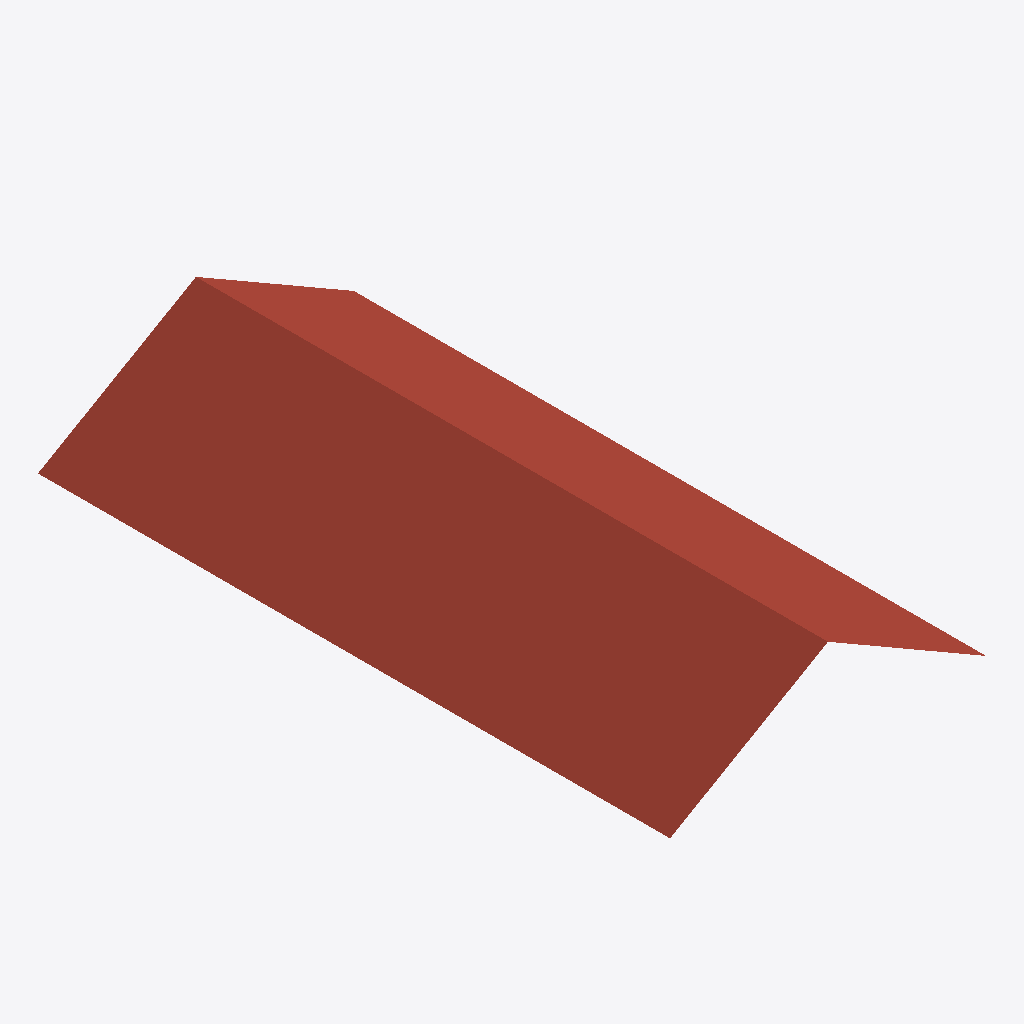
Isometric view of an IFC building model (IFC-SPF (STEP), schema IFC4, length unit millimetre), seen from the south-west, elements coloured by IFC class (only those large enough to see are counted): 1 roof (red-brown).
Extent 1.0 m × 2.0 m × 0.3 m (x, y, z). Storeys (1): Level 0 at 0.00 m. Elements (2): 2 IfcRoof.

HEADER;
FILE_DESCRIPTION(('ViewDefinition[DesignTransferView]'),'2;1');
FILE_NAME('/dev/null','2026-07-10T11:09:17-03:00',(''),(''),'IfcOpenShell 0.8.5','IfcOpenShell 0.8.5','Nobody');
FILE_SCHEMA(('IFC4'));
ENDSEC;
DATA;
#1=IFCPROJECT('2CyE0H9Nn4$R76M$Be6OTv',$,'editor',$,$,$,$,(#21),#5);
#6=IFCSITE('3GOAKJbLLDxP$uA_YQ39N8',$,'Site',$,$,$,$,$,$,$,$,$,$,$);
#7=IFCBUILDING('1rrI5uN9nEWexKiYXALUub',$,'Building',$,$,$,$,$,$,$,$,$);
#10=IFCBUILDINGSTOREY('0SPQmu8jPANuO1ntZcNi7N',$,'Level 0',$,$,#16,$,$,$,0.0);
#41=IFCROOF('0HnLuWOP17Zvg95X5Moxyp',$,'Telhado',$,$,#46,#40,$,.FREEFORM.);
ENDSEC;
